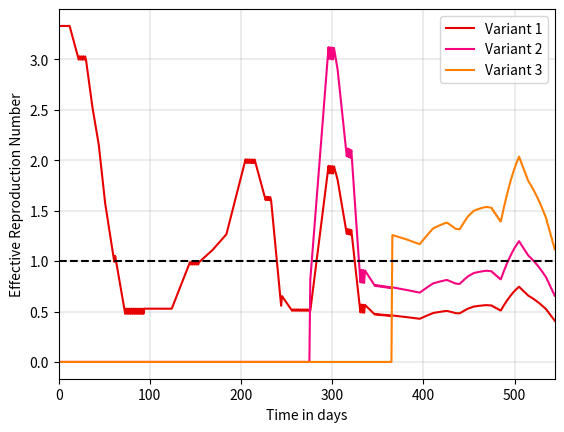
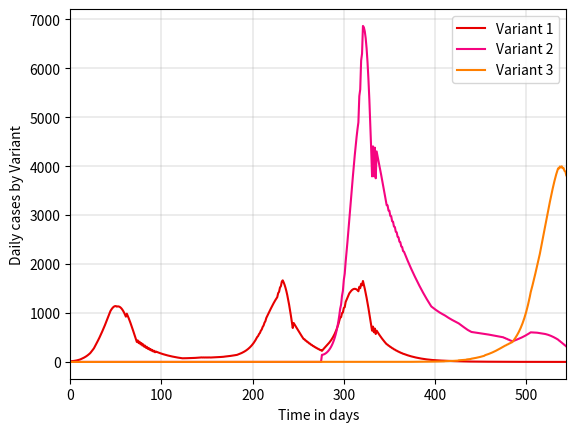
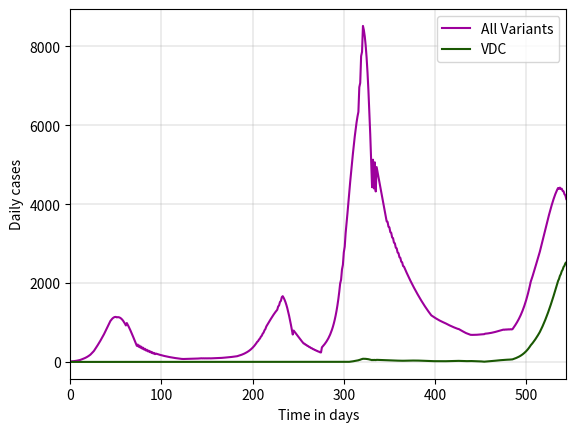
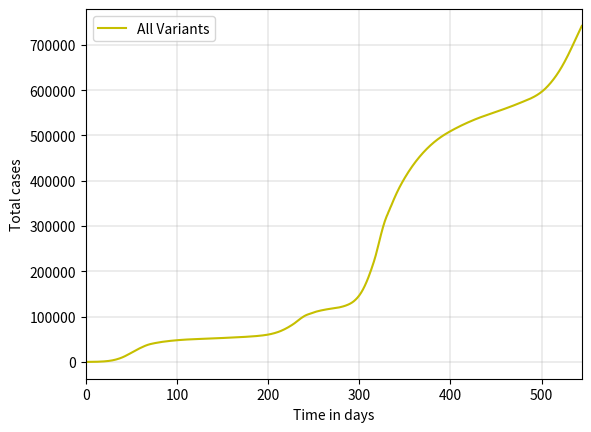
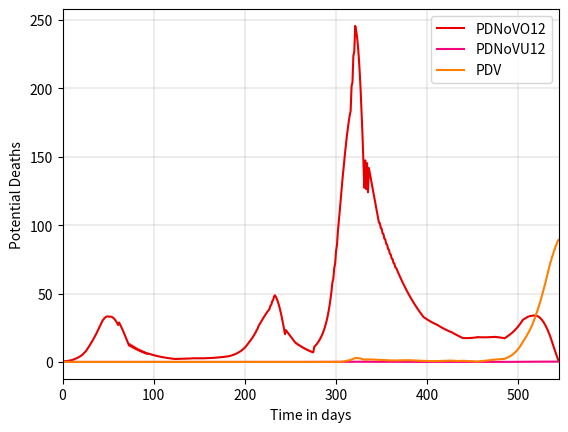

These figures' Python source, in order:
#---Import---#
import math
import numpy as np
import scipy as sp
import matplotlib.pyplot as plt
from matplotlib import animation
import os, csv

#---Functions---#
def RoundUpOrdOfMag(x):
    OrderOfMag = 10**(math.floor(math.log10(x)))
    Answer = math.ceil(x / OrderOfMag) * OrderOfMag

    return Answer

#---Model---#
class SEIRMVEx():
    def __init__(self, start, end, N, S, E1, I1, E2, I2, E3, I3, R, IV, V, beta1, beta2, beta3, D, L, deltaweek1, deltaweek2, deltaweek3, Ctarget, mupop, rhoweek, immunity):
        #self.monthslist = ["January", "February", "March", "April", "May", "June", "July", "August", "Septhember", "October", "November", "December"]
        self.monthslist = ["Mar", "Apr", "May", "Jun", "Jul", "Aug", "Sep", "Oct", "Nov", "Dec", "2021", "Feb", "Mar", "Apr", "May", "Jun", "Jul"]
        self.monthspoints = [0, 30, 62, 94, 124, 154, 184, 216, 245, 276, 306, 335, 365, 395, 425, 455, 485]
        
        self.T = end - start #T is the length of time, not end time
        self.timekeeper = start
        self.stepsize = 0.1 / self.T
        self.numsteps = self.T / self.stepsize
        self.wholenumber = 1
        self.t = np.arange(start,end)
        self.N = N
        self.S = np.array([S])
        self.E1 = np.array([E1])
        self.I1 = np.array([I1])
        self.E2 = np.array([E2])
        self.I2 = np.array([I2])
        self.E3 = np.array([E3])
        self.I3 = np.array([I3])
        self.R = np.array([R])
        self.IV = np.array([IV])
        self.V = np.array([V])
        self.DC1 = np.array([E1 + I1])
        self.DC2 = np.array([E2 + I2])
        self.DC3 = np.array([E3 + I3])
        self.TDC = np.array([E1 + I1 + E2 + I2 + E3 + I3])
        self.VDC = np.array([0])
        self.VDCkeeper = 0
        self.TC = np.array([E1 + I1 + E2 + I2 + E3 + I3 + R])
        self.beta1 = beta1
        self.beta2 = beta2
        self.beta3 = beta3
        self.D = D
        self.L = L
        self.Reff1 = np.array([self.beta1 * self.D])
        self.Reff2 = np.array([self.beta2 * self.D])
        self.Reff3 = np.array([self.beta3 * self.D])
        self.delta1 = deltaweek1 / 7.0
        self.delta2 = deltaweek2 / 7.0
        self.delta3 = deltaweek3 / 7.0
        self.Ctarget = Ctarget
        self.Ckeeper = np.array([self.Ctarget])
        self.C = self.Ckeeper[-1]
        self.mu = mupop / self.N
        self.rho = rhoweek / 7.0
        self.ogrho = self.rho
        self.rhokeeper = np.array([self.rho])
        self.p = 1 - immunity
        self.p2 = 1 - 0.5 * immunity
        self.PDNoVO12 = np.array([0])
        self.PDNoVU12 = np.array([0])
        self.PDV = np.array([0])

    def calc(self):
        S, E1, I1, E2, I2, E3, I3, R, IV, V, Reff1, Reff2, Reff3, DC1, DC2, DC3, TDC, VDC, TC, self.C = self.S[-1], self.E1[-1], self.I1[-1], self.E2[-1], self.I2[-1], self.E3[-1], self.I3[-1], self.R[-1], self.IV[-1], self.V[-1], self.Reff1[-1], self.Reff2[-1], self.Reff3[-1], self.DC1[-1], self.DC2[-1], self.DC3[-1], self.TDC[-1], self.VDC[-1], self.TC[-1], self.Ckeeper[-1] #makes sure always adding to last in sequence
        if self.Ctarget < self.C:
            deltaC = abs(self.Ctarget - self.C) / 10 #tightening takes place over 10 days
        elif self.Ctarget > self.C:
            deltaC = abs(self.Ctarget - self.C) / 20 #loosening takes place over 20 days
        else:
            deltaC = 0

        for i in range(int(self.numsteps)):
            if self.N - (V + IV + self.VDCkeeper) <= 850000: #if cant vaccinate
                self.rho = 0
            else:
                self.rho = self.ogrho #ensures goes back to vaccinating with number given for this section

            S += self.stepsize * (-((self.beta1 * I1 + self.beta2 * I2 + self.beta3 * I3) * self.C * S / self.N) + (self.mu * (self.N - S)) - (self.rho))
            IV += self.stepsize * ((self.rho) - ((self.beta1 * I1 + self.beta2 * I2 + self.beta3 * I3) * self.C * (IV * self.p2) / self.N) - (self.mu * IV))
            V += self.stepsize * ( - ((self.beta1 * I1 + self.beta2 * I2 + self.beta3 * I3) * self.C * (V * self.p) / self.N) - (self.mu * V))
            E1 += self.stepsize * ((self.beta1 * self.C * (S + IV * self.p2 + V * self.p) * I1/self.N) - ((1/self.L) * E1) + self.delta1 - (self.mu * E1))
            I1 += self.stepsize * (((1/self.L) * E1) - ((1/self.D) * I1) - (self.mu * I1))
            E2 += self.stepsize * ((self.beta2 * self.C * (S + IV * self.p2 + V * self.p) * I2/self.N) - ((1/self.L) * E2) + self.delta2 - (self.mu * E2))
            I2 += self.stepsize * (((1/self.L) * E2) - ((1/self.D) * I2) - (self.mu * I2))
            E3 += self.stepsize * ((self.beta3 * self.C * (S + IV * self.p2 + V * self.p) * I3/self.N) - ((1/self.L) * E3) + self.delta3 - (self.mu * E3))
            I3 += self.stepsize * (((1/self.L) * E3) - ((1/self.D) * I3) - (self.mu * I3))
            R += self.stepsize * (((1/self.D) * (I1 + I2 + I3)) - (self.mu * R))
            Reff1 = self.beta1 * self.C * self.D * (S + IV * self.p2 + V * self.p) / self.N
            Reff2 = self.beta2 * self.C * self.D * (S + IV * self.p2 + V * self.p) / self.N
            Reff3 = self.beta3 * self.C * self.D * (S + IV * self.p2 + V * self.p) / self.N
            DC1 = (self.beta1 * self.C * (S + IV * self.p2 + V * self.p) * I1 /self.N) + self.delta1 - (self.mu * (E1 + I1)) #keep an eye on the self.mu part
            DC2 = (self.beta2 * self.C * (S + IV * self.p2 + V * self.p) * I2 /self.N) + self.delta2 - (self.mu * (E2 + I2))
            DC3 = (self.beta3 * self.C * (S + IV * self.p2 + V * self.p) * I3 /self.N) + self.delta3 - (self.mu * (E3 + I3))
            VDC = ((self.beta1 * I1 + self.beta2 * I2 + self.beta3 * I3) * self.C * (V * self.p + IV * self.p2) / self.N)  - (self.mu * (V + IV))
            TDC = DC1 + DC2 + DC3
            TC += self.stepsize * TDC
            self.N += self.stepsize * (self.delta1 + self.delta2 + self.delta3)

            if i * self.stepsize == self.wholenumber: #seperated by days
                if self.t[self.timekeeper + self.wholenumber] > 270: #ensure time period is over recovery period
                    S += (self.TDC[self.timekeeper + self.wholenumber - 270] - self.VDC[self.timekeeper + self.wholenumber - 270])  #add back to susceptible
                    R -= (self.TDC[self.timekeeper + self.wholenumber - 270] - self.VDC[self.timekeeper + self.wholenumber - 270])
                if self.t[self.timekeeper + self.wholenumber] > 14: 
                    V += self.rhokeeper[self.timekeeper + self.wholenumber - 14] + self.VDC[self.timekeeper + self.wholenumber - 14]
                    IV -= self.rhokeeper[self.timekeeper + self.wholenumber - 14] #after 2 weeks fully vaccinated
                    R -= self.VDC[self.timekeeper + self.wholenumber - 14] #ensure those who were vaccinated then infected returned to vaccinated
                    self.VDCkeeper -= self.VDC[self.timekeeper + self.wholenumber - 14]

                #gradual change in C
                if self.C < self.Ctarget:
                    self.C += deltaC
                elif self.C > self.Ctarget:
                    self.C -= deltaC
       
                #calculating potential deaths
                NoV = self.N - (V + IV + self.VDCkeeper) #How many people who are not vaccinated, this will be used to determine IFR (can be made more precise)
                NoVOver12 = NoV - 850000 #using fact that all 0-12 will not be vaccinated, must find fraction to get portion of not vaccinated cases that were under/over 12
                O12Portion = NoVOver12 / NoV
                TDCNoV = TDC - VDC
                PDNoVO12 = O12Portion * TDCNoV * 0.035352 #Potential Deaths for those over 12 and not vaccinated, number comes from weighted average IFR with Delta Variant
                PDNoVU12 = (1 - O12Portion) * TDCNoV * 0.000132 #number from IFR for 0-34 times Delta
                PDV = VDC * 0.035352

                #Appending
                self.S = np.append(self.S, S)
                self.E1 = np.append(self.E1, E1)
                self.I1 = np.append(self.I1, I1)
                self.E2 = np.append(self.E2, E2)
                self.I2 = np.append(self.I2, I2)
                self.E3 = np.append(self.E3, E3)
                self.I3 = np.append(self.I3, I3)
                self.R = np.append(self.R, R)
                self.IV = np.append(self.IV, IV)
                self.V = np.append(self.V, V)
                self.rhokeeper = np.append(self.rhokeeper, self.rho)
                self.Ckeeper = np.append(self.Ckeeper, self.C)
                self.Reff1 = np.append(self.Reff1, Reff1)
                self.Reff2 = np.append(self.Reff2, Reff2)
                self.Reff3 = np.append(self.Reff3, Reff3)
                self.DC1 = np.append(self.DC1, DC1)
                self.DC2 = np.append(self.DC2, DC2)
                self.DC3 = np.append(self.DC3, DC3)
                self.TDC = np.append(self.TDC, TDC)
                self.VDC = np.append(self.VDC, VDC)
                self.VDCkeeper += VDC
                self.TC = np.append(self.TC, TC)
                self.PDNoVO12 = np.append(self.PDNoVO12, PDNoVO12)
                self.PDNoVU12 = np.append(self.PDNoVU12, PDNoVU12)
                self.PDV = np.append(self.PDV, PDV)

                self.wholenumber += 1

        return self.t, self.N, self.S, self.E1, self.I1, self.E2, self.I2, self.E3, self.I3, self.R, self.IV, self.V, self.rhokeeper, self.Ckeeper, self.Reff1, self.Reff2, self.Reff3, self.DC1, self.DC2, self.DC3, self.TDC, self.VDC, self.VDCkeeper, self.TC, self.PDNoVO12, self.PDNoVU12, self.PDV

    def reinitAdd(self, t, end, N, S, E1, I1, E2, I2, E3, I3, R, IV, V, rhokeeper, beta1, beta2, beta3, D, L, Reff1, Reff2, Reff3, DC1, DC2, DC3, TDC, VDC, VDCkeeper, TC, PDNoVO12, PDNoVU12, PDV, deltaweek1, deltaweek2, deltaweek3, Ctarget, Ckeeper, mupop, rhoweek, immunity): #reinits but adds to pre-existing arrays, then calcs it, used as an extension
        self.T = end - t[-1] #T is the length of time, not end time
        self.timekeeper = t[-1]
        self.stepsize = 0.1 / self.T
        self.numsteps = self.T / self.stepsize
        self.wholenumber = 1
        self.t = np.arange(t[0], end)
        self.N = N
        self.S = S
        self.E1 = E1
        self.I1 = I1
        self.E2 = E2
        self.I2 = I2
        self.E3 = E3
        self.I3 = I3
        self.R = R
        self.IV = IV
        self.V = V
        self.DC1 = DC1
        self.DC2 = DC2
        self.DC3 = DC3
        self.TDC = TDC
        self.VDC = VDC
        self.VDCkeeper = VDCkeeper
        self.TC = TC
        self.beta1 = beta1
        self.beta2 = beta2
        self.beta3 = beta3
        self.D = D
        self.L = L
        self.Reff1 = Reff1
        self.Reff2 = Reff2
        self.Reff3 = Reff3
        self.delta1 = deltaweek1 / 7.0
        self.delta2 = deltaweek2 / 7.0
        self.delta3 = deltaweek3 / 7.0
        self.Ctarget = Ctarget
        self.Ckeeper = Ckeeper
        self.C = self.Ckeeper[-1]
        self.mu = mupop / self.N
        self.rho = rhoweek / 7.0
        self.ogrho = self.rho
        self.rhokeeper = rhokeeper
        self.p = 1 - immunity
        self.p2 = 1 - 0.5 * immunity
        self.PDNoVO12 = PDNoVO12
        self.PDNoVU12 = PDNoVU12
        self.PDV = PDV

        return self.calc()

    def plot(self):
        #some calcs:
        RN = RoundUpOrdOfMag(self.N)
        RTDC = RoundUpOrdOfMag(np.amax(self.TDC))

        #---Plotting---#
        plot1 = plt.figure(1)
        plt.plot(self.t, self.S, color = "#1463E0", label='S')
        plt.plot(self.t, self.E1, color = "#AB0000", label='E1')
        plt.plot(self.t, self.I1, color = "#E70000", label='I1')
        plt.plot(self.t, self.E2, color = "#AA0158", label='E2')
        plt.plot(self.t, self.I2, color = "#F50480", label='I2')
        plt.plot(self.t, self.E3, color = "#CE6600", label='E3')
        plt.plot(self.t, self.I3, color = "#FF7F00", label='I3')
        plt.plot(self.t, np.add(np.add(self.R, self.V), self.IV), color = "#05A515", label='R + IV + V')

        plt.xlim(self.t[0], self.t[-1])
        plt.legend()
        plt.xlabel('Time in days')
        plt.ylabel('Active cases')

        plot2 = plt.figure(2)
        plt.plot(self.t, self.Reff1, color = "#E70000", label='Variant 1')
        plt.plot(self.t, self.Reff2, color = "#F50480", label='Variant 2')
        plt.plot(self.t, self.Reff3, color = "#FF7F00", label='Variant 3')
        plt.axline((self.t[0], 1), (self.t[-1], 1), color = 'k', linestyle = '--')

        #plt.ylim(0, 4) #only use when on display mode
        plt.grid(color = '#A4A4A4', linestyle = '-', linewidth = 0.3) 
        plt.xlim(self.t[0], self.t[-1])
        plt.margins(x=0, y=0)
        plt.legend()
        plt.xlabel('Time in days')
        plt.ylabel('Effective Reproduction Number')

        plot3 = plt.figure(3)
        plt.plot(self.t, self.DC1, color = "#E70000", label='Variant 1')
        plt.plot(self.t, self.DC2, color = "#F50480", label='Variant 2')
        plt.plot(self.t, self.DC3, color = "#FF7F00", label='Variant 3')

        #plt.xticks(self.monthspoints, self.monthslist) #only use when on display mode
        #plt.ylim(0, 7000) #only use when on display mode
        plt.grid(color = '#A4A4A4', linestyle = '-', linewidth = 0.3)
        plt.xlim(self.t[0], self.t[-1])
        plt.legend()
        plt.margins(x=0, y=0)
        plt.xlabel('Time in days')
        plt.ylabel('Daily cases by Variant')

        plot4 = plt.figure(4)
        plt.plot(self.t, self.TDC, color = "#9D009C", label='All Variants') #marker='o'
        #plt.plot(self.t, self.VDC, color = "#1A5803", label='VDC')
        #plt.text(30, 1300, "Wave 1: 1150") #Day 50
        #plt.text(210, 1900, "Wave 2: 1690") #Day 223
        #plt.text(300, 8600, "Wave 3: 8550") #Day 321
        #plt.text(450, 2300, "Final Date:\nJuly 22nd: 2000") #Day 506

        #plt.xticks(self.monthspoints, self.monthslist) #only use when on display mode
        #plt.ylim(0, RTDC) #only use when on display mode
        plt.grid(color = '#A4A4A4', linestyle = '-', linewidth = 0.3)
        plt.xlim(self.t[0], self.t[-1])
        plt.legend()
        plt.margins(x=0, y=0)
        plt.xlabel('Time in days')
        plt.ylabel('Daily cases')
        print("Total Cases at end: TDC", np.sum(self.TDC))

        plot5 = plt.figure(5)
        plt.plot(self.t, self.TC, color = "#C6BF00", label='All Variants')

        plt.xlim(self.t[0], self.t[-1])
        plt.legend()
        #plt.xticks(self.monthspoints, self.monthslist) #only use when on display mode
        plt.grid(color = '#A4A4A4', linestyle = '-', linewidth = 0.3) 
        plt.margins(x=0, y=0)
        plt.xlabel('Time in days')
        plt.ylabel('Total cases')

        plot6 = plt.figure(6)
        plt.plot(self.t, self.TC, color = "#C6BF00", label='All Variants')

        #plt.xticks(self.monthspoints, self.monthslist) #only use when on display mode
        plt.xlim(self.t[0], self.t[-1])
        plt.yscale("log")
        plt.legend()
        plt.xlabel('Time in days')
        plt.ylabel('Total cases (Logarithmic)')

        plot7 = plt.figure(7)
        plt.plot(self.t, self.V, color = "#05A515", label='V')
        plt.plot(self.t, self.IV, color = "#C6BF00", label='IV')
        plt.plot(self.t, self.R, color = "#9D009C", label='R')

        plt.xlim(self.t[0], self.t[-1])
        plt.legend()
        plt.xlabel('Time in days')
        plt.ylabel('Vaccination Programme')

        plot8 = plt.figure(8)
        plt.plot(self.t, self.Ckeeper, color = "#9D009C", label='C')

        #plt.xticks(self.monthspoints, self.monthslist) #only use when on display mode
        plt.grid(color = '#A4A4A4', linestyle = '-', linewidth = 0.3) 
        plt.xlim(self.t[0], self.t[-1])
        plt.margins(x=0, y=0)
        plt.ylim(0, 1)
        plt.legend()
        plt.xlabel('Time in days')
        plt.ylabel('Contact Rate')

        plot9 = plt.figure(9)
        Days = ['Jun28 (483)', 'Jul12 (497)', f'Most Recent ({self.t[-1]})']
        Variant1 = [self.DC1[483] * 100 / self.TDC[483], self.DC1[497] * 100 / self.TDC[497], self.DC1[-1] * 100 / self.TDC[-1]]
        Variant2 = [self.DC2[483] * 100 / self.TDC[483], self.DC2[497] * 100 / self.TDC[497], self.DC2[-1] * 100 / self.TDC[-1]]
        Variant3 = [self.DC3[483] * 100 / self.TDC[483], self.DC3[497] * 100 / self.TDC[497], self.DC3[-1] * 100 / self.TDC[-1]]
        plt.bar(Days, Variant1, 0.35, color = "#E70000", label='Variant 1')
        plt.bar(Days, Variant2, 0.35, bottom = Variant1, color = "#F50480", label='Variant 2')
        plt.bar(Days, Variant3, 0.35, bottom = Variant2, color = "#FF7F00", label='Variant 3')

        plt.legend()
        plt.ylabel("Variant% of Total Cases")

        plot10 = plt.figure(10)
        plt.fill_between(self.t, (self.DC1) * 100 / self.TDC, 0, color = "#E70000", label = "Variant 1") 
        plt.fill_between(self.t, (self.DC1 + self.DC2) * 100 / self.TDC, (self.DC1) * 100 / self.TDC, color = "#F50480", label = "Variant 2")
        plt.fill_between(self.t,(self.DC1 + self.DC2 + self.DC3) * 100 / self.TDC,(self.DC1 + self.DC2) * 100 / self.TDC, color = "#FF7F00", label = "Variant 3")
        
        plt.plot(np.array([288, 296]), np.array([50, 50]), color = 'k', linestyle = '--')
        plt.text(270, 55, "Variant 2 50%") #Day 293
        plt.plot(np.array([480, 488]), np.array([50, 50]), color = 'k', linestyle = '--')
        plt.text(460, 55, "Variant 3 50%") #Day 483

        #plt.xticks(self.monthspoints, self.monthslist) #only use when on display mode
        plt.margins(x=0, y=0)
        plt.legend() 
        plt.ylabel("Variant% of Total Cases")


        plt.show()

    def dataplot(self):
        #--plots--#
        #Reff
        plot1 = plt.figure(1)
        plt.plot(self.t, self.Reff1, color = "#E70000", label='Variant 1')
        plt.plot(self.t, self.Reff2, color = "#F50480", label='Variant 2')
        plt.plot(self.t, self.Reff3, color = "#FF7F00", label='Variant 3')
        plt.axline((self.t[0], 1), (self.t[-1], 1), color = 'k', linestyle = '--')

        plt.grid(color = '#A4A4A4', linestyle = '-', linewidth = 0.3) 
        plt.xlim(self.t[0], self.t[-1])
        plt.legend()
        plt.xlabel('Time in days')
        plt.ylabel('Effective Reproduction Number')

        #DC by Variant
        plot2 = plt.figure(2)
        plt.plot(self.t, self.DC1, color = "#E70000", label='Variant 1')
        plt.plot(self.t, self.DC2, color = "#F50480", label='Variant 2')
        plt.plot(self.t, self.DC3, color = "#FF7F00", label='Variant 3')

        plt.grid(color = '#A4A4A4', linestyle = '-', linewidth = 0.3)
        plt.xlim(self.t[0], self.t[-1])
        plt.legend()
        plt.xlabel('Time in days')
        plt.ylabel('Daily cases by Variant')

        #TDC
        plot3 = plt.figure(3)
        plt.plot(self.t, self.TDC, color = "#9D009C", label='All Variants')
        plt.plot(self.t, self.VDC, color = "#1A5803", label='VDC')

        plt.grid(color = '#A4A4A4', linestyle = '-', linewidth = 0.3)
        plt.xlim(self.t[0], self.t[-1])
        plt.legend()
        plt.xlabel('Time in days')
        plt.ylabel('Daily cases')

        #TC
        plot4 = plt.figure(4)
        plt.plot(self.t, self.TC, color = "#C6BF00", label='All Variants')

        plt.xlim(self.t[0], self.t[-1])
        plt.legend()
        plt.grid(color = '#A4A4A4', linestyle = '-', linewidth = 0.3) 
        plt.xlabel('Time in days')
        plt.ylabel('Total cases')

        #PotentialDeaths
        plot5 = plt.figure(5)
        plt.plot(self.t, self.PDNoVO12, color = "#E70000", label='PDNoVO12')
        plt.plot(self.t, self.PDNoVU12, color = "#F50480", label='PDNoVU12')
        plt.plot(self.t, self.PDV, color = "#FF7F00", label='PDV')

        plt.xlim(self.t[0], self.t[-1])
        plt.legend()
        plt.grid(color = '#A4A4A4', linestyle = '-', linewidth = 0.3) 
        plt.xlabel('Time in days')
        plt.ylabel('Potential Deaths')

        #--general--#
        plt.show()

#---Running---#

#--History--#
#March
model = SEIRMVEx(0, 12, 4900000, 4900000, 0, 0, 0, 0, 0, 0, 0, 0, 0, 3.332/10, 0/10, 0/10, 10, 4.7, 100, 0, 0, 1, 157, 0, 0) #start, end, N, S, E1, I1, E2, I2, E3, I3, R, V, beta1, beta2, beta3, D, L, deltaweek1, deltaweek2, deltaweek3, C, mupop, rhoweek, immunity
t, N, S, E1, I1, E2, I2, E3, I3, R, IV, V, rhokeeper, Ckeeper, Reff1, Reff2, Reff3, DC1, DC2, DC3, TDC, VDC, VDCkeeper, TC, PDNoVO12, PDNoVU12, PDV  = model.calc() #return self.t, self.N, self.S, self.E1, self.I1, self.E2, self.I2, self.E3, self.I3, self.R, self.V, self.Reff1, self.Reff2, self.Reff3, self.DC1, self.DC2, self.DC3, self.TDC, self.TC
t, N, S, E1, I1, E2, I2, E3, I3, R, IV, V, rhokeeper, Ckeeper, Reff1, Reff2, Reff3, DC1, DC2, DC3, TDC, VDC, VDCkeeper, TC, PDNoVO12, PDNoVU12, PDV = model.reinitAdd(t, 30, N, S, E1, I1, E2, I2, E3, I3, R, IV, V, rhokeeper, 3.332/10, 0/10, 0/10, 10, 4.7, Reff1, Reff2, Reff3, DC1, DC2, DC3, TDC, VDC, VDCkeeper, TC, PDNoVO12, PDNoVU12, PDV, 120, 0, 0, 0.9, Ckeeper, 157, 0, 0)#t, end, N, S, E1, I1, E2, I2, E3, I3, R, V, beta1, beta2, beta3, D, L, Reff1, Reff2, Reff3, DC1, DC2, DC3, TDC, TC, deltaweek1, deltaweek2, deltaweek3, C, mupop, rhoweek, immunity
#April
t, N, S, E1, I1, E2, I2, E3, I3, R, IV, V, rhokeeper, Ckeeper, Reff1, Reff2, Reff3, DC1, DC2, DC3, TDC, VDC, VDCkeeper, TC, PDNoVO12, PDNoVU12, PDV = model.reinitAdd(t, 37, N, S, E1, I1, E2, I2, E3, I3, R, IV, V, rhokeeper, 3.332/10, 0/10, 0/10, 10, 4.7, Reff1, Reff2, Reff3, DC1, DC2, DC3, TDC, VDC, VDCkeeper, TC, PDNoVO12, PDNoVU12, PDV, 80, 0, 0, 0.7, Ckeeper, 157, 0, 0)#t, end, N, S, E1, I1, E2, I2, E3, I3, R, V, beta1, beta2, beta3, D, L, Reff1, Reff2, Reff3, DC1, DC2, DC3, TDC, TC, deltaweek1, deltaweek2, deltaweek3, C, mupop, rhoweek, immunity
t, N, S, E1, I1, E2, I2, E3, I3, R, IV, V, rhokeeper, Ckeeper, Reff1, Reff2, Reff3, DC1, DC2, DC3, TDC, VDC, VDCkeeper, TC, PDNoVO12, PDNoVU12, PDV = model.reinitAdd(t, 44, N, S, E1, I1, E2, I2, E3, I3, R, IV, V, rhokeeper, 3.332/10, 0/10, 0/10, 10, 4.7, Reff1, Reff2, Reff3, DC1, DC2, DC3, TDC, VDC, VDCkeeper, TC, PDNoVO12, PDNoVU12, PDV, 60, 0, 0, 0.6, Ckeeper, 157, 0, 0)#t, end, N, S, E1, I1, E2, I2, E3, I3, R, V, beta1, beta2, beta3, D, L, Reff1, Reff2, Reff3, DC1, DC2, DC3, TDC, TC, deltaweek1, deltaweek2, deltaweek3, C, mupop, rhoweek, immunity
t, N, S, E1, I1, E2, I2, E3, I3, R, IV, V, rhokeeper, Ckeeper, Reff1, Reff2, Reff3, DC1, DC2, DC3, TDC, VDC, VDCkeeper, TC, PDNoVO12, PDNoVU12, PDV = model.reinitAdd(t, 51, N, S, E1, I1, E2, I2, E3, I3, R, IV, V, rhokeeper, 3.332/10, 0/10, 0/10, 10, 4.7, Reff1, Reff2, Reff3, DC1, DC2, DC3, TDC, VDC, VDCkeeper, TC, PDNoVO12, PDNoVU12, PDV, 40, 0, 0, 0.4, Ckeeper, 157, 0, 0)#t, end, N, S, E1, I1, E2, I2, E3, I3, R, V, beta1, beta2, beta3, D, L, Reff1, Reff2, Reff3, DC1, DC2, DC3, TDC, TC, deltaweek1, deltaweek2, deltaweek3, C, mupop, rhoweek, immunity
t, N, S, E1, I1, E2, I2, E3, I3, R, IV, V, rhokeeper, Ckeeper, Reff1, Reff2, Reff3, DC1, DC2, DC3, TDC, VDC, VDCkeeper, TC, PDNoVO12, PDNoVU12, PDV = model.reinitAdd(t, 62, N, S, E1, I1, E2, I2, E3, I3, R, IV, V, rhokeeper, 3.332/10, 0/10, 0/10, 10, 4.7, Reff1, Reff2, Reff3, DC1, DC2, DC3, TDC, VDC, VDCkeeper, TC, PDNoVO12, PDNoVU12, PDV, 0, 0, 0, 0.3, Ckeeper, 157, 0, 0)#t, end, N, S, E1, I1, E2, I2, E3, I3, R, V, beta1, beta2, beta3, D, L, Reff1, Reff2, Reff3, DC1, DC2, DC3, TDC, TC, deltaweek1, deltaweek2, deltaweek3, C, mupop, rhoweek, immunity
#May
t, N, S, E1, I1, E2, I2, E3, I3, R, IV, V, rhokeeper, Ckeeper, Reff1, Reff2, Reff3, DC1, DC2, DC3, TDC, VDC, VDCkeeper, TC, PDNoVO12, PDNoVU12, PDV = model.reinitAdd(t, 94, N, S, E1, I1, E2, I2, E3, I3, R, IV, V, rhokeeper, 3.332/10, 0/10, 0/10, 10, 4.7, Reff1, Reff2, Reff3, DC1, DC2, DC3, TDC, VDC, VDCkeeper, TC, PDNoVO12, PDNoVU12, PDV, 0, 0, 0, 0.16, Ckeeper, 157, 0, 0)#t, end, N, S, E1, I1, E2, I2, E3, I3, R, V, beta1, beta2, beta3, D, L, Reff1, Reff2, Reff3, DC1, DC2, DC3, TDC, TC, deltaweek1, deltaweek2, deltaweek3, C, mupop, rhoweek, immunity
#June
t, N, S, E1, I1, E2, I2, E3, I3, R, IV, V, rhokeeper, Ckeeper, Reff1, Reff2, Reff3, DC1, DC2, DC3, TDC, VDC, VDCkeeper, TC, PDNoVO12, PDNoVU12, PDV = model.reinitAdd(t, 124, N, S, E1, I1, E2, I2, E3, I3, R, IV, V, rhokeeper, 3.332/10, 0/10, 0/10, 10, 4.7, Reff1, Reff2, Reff3, DC1, DC2, DC3, TDC, VDC, VDCkeeper, TC, PDNoVO12, PDNoVU12, PDV, 7, 0, 0, 0.16, Ckeeper, 157, 0, 0)#t, end, N, S, E1, I1, E2, I2, E3, I3, R, V, beta1, beta2, beta3, D, L, Reff1, Reff2, Reff3, DC1, DC2, DC3, TDC, TC, deltaweek1, deltaweek2, deltaweek3, C, mupop, rhoweek, immunity
#July
t, N, S, E1, I1, E2, I2, E3, I3, R, IV, V, rhokeeper, Ckeeper, Reff1, Reff2, Reff3, DC1, DC2, DC3, TDC, VDC, VDCkeeper, TC, PDNoVO12, PDNoVU12, PDV = model.reinitAdd(t, 154, N, S, E1, I1, E2, I2, E3, I3, R, IV, V, rhokeeper, 3.332/10, 0/10, 0/10, 10, 4.7, Reff1, Reff2, Reff3, DC1, DC2, DC3, TDC, VDC, VDCkeeper, TC, PDNoVO12, PDNoVU12, PDV, 25, 0, 0, 0.3, Ckeeper, 157, 0, 0)#t, end, N, S, E1, I1, E2, I2, E3, I3, R, V, beta1, beta2, beta3, D, L, Reff1, Reff2, Reff3, DC1, DC2, DC3, TDC, TC, deltaweek1, deltaweek2, deltaweek3, C, mupop, rhoweek, immunity
#August
t, N, S, E1, I1, E2, I2, E3, I3, R, IV, V, rhokeeper, Ckeeper, Reff1, Reff2, Reff3, DC1, DC2, DC3, TDC, VDC, VDCkeeper, TC, PDNoVO12, PDNoVU12, PDV = model.reinitAdd(t, 169, N, S, E1, I1, E2, I2, E3, I3, R, IV, V, rhokeeper, 3.332/10, 0/10, 0/10, 10, 4.7, Reff1, Reff2, Reff3, DC1, DC2, DC3, TDC, VDC, VDCkeeper, TC, PDNoVO12, PDNoVU12, PDV, 12, 0, 0, 0.35, Ckeeper, 157, 0, 0)#t, end, N, S, E1, I1, E2, I2, E3, I3, R, V, beta1, beta2, beta3, D, L, Reff1, Reff2, Reff3, DC1, DC2, DC3, TDC, TC, deltaweek1, deltaweek2, deltaweek3, C, mupop, rhoweek, immunity
t, N, S, E1, I1, E2, I2, E3, I3, R, IV, V, rhokeeper, Ckeeper, Reff1, Reff2, Reff3, DC1, DC2, DC3, TDC, VDC, VDCkeeper, TC, PDNoVO12, PDNoVU12, PDV = model.reinitAdd(t, 184, N, S, E1, I1, E2, I2, E3, I3, R, IV, V, rhokeeper, 3.332/10, 0/10, 0/10, 10, 4.7, Reff1, Reff2, Reff3, DC1, DC2, DC3, TDC, VDC, VDCkeeper, TC, PDNoVO12, PDNoVU12, PDV, 25, 0, 0, 0.4, Ckeeper, 157, 0, 0)#t, end, N, S, E1, I1, E2, I2, E3, I3, R, V, beta1, beta2, beta3, D, L, Reff1, Reff2, Reff3, DC1, DC2, DC3, TDC, TC, deltaweek1, deltaweek2, deltaweek3, C, mupop, rhoweek, immunity
#September
t, N, S, E1, I1, E2, I2, E3, I3, R, IV, V, rhokeeper, Ckeeper, Reff1, Reff2, Reff3, DC1, DC2, DC3, TDC, VDC, VDCkeeper, TC, PDNoVO12, PDNoVU12, PDV = model.reinitAdd(t, 216, N, S, E1, I1, E2, I2, E3, I3, R, IV, V, rhokeeper, 3.332/10, 0/10, 0/10, 10, 4.7, Reff1, Reff2, Reff3, DC1, DC2, DC3, TDC, VDC, VDCkeeper, TC, PDNoVO12, PDNoVU12, PDV, 50, 0, 0, 0.6, Ckeeper, 157, 0, 0)#t, end, N, S, E1, I1, E2, I2, E3, I3, R, V, beta1, beta2, beta3, D, L, Reff1, Reff2, Reff3, DC1, DC2, DC3, TDC, TC, deltaweek1, deltaweek2, deltaweek3, C, mupop, rhoweek, immunity
#October
t, N, S, E1, I1, E2, I2, E3, I3, R, IV, V, rhokeeper, Ckeeper, Reff1, Reff2, Reff3, DC1, DC2, DC3, TDC, VDC, VDCkeeper, TC, PDNoVO12, PDNoVU12, PDV = model.reinitAdd(t, 233, N, S, E1, I1, E2, I2, E3, I3, R, IV, V, rhokeeper, 3.332/10, 0/10, 0/10, 10, 4.7, Reff1, Reff2, Reff3, DC1, DC2, DC3, TDC, VDC, VDCkeeper, TC, PDNoVO12, PDNoVU12, PDV, 70, 0, 0, 0.5, Ckeeper, 157, 0, 0)#t, end, N, S, E1, I1, E2, I2, E3, I3, R, V, beta1, beta2, beta3, D, L, Reff1, Reff2, Reff3, DC1, DC2, DC3, TDC, TC, deltaweek1, deltaweek2, deltaweek3, C, mupop, rhoweek, immunity
t, N, S, E1, I1, E2, I2, E3, I3, R, IV, V, rhokeeper, Ckeeper, Reff1, Reff2, Reff3, DC1, DC2, DC3, TDC, VDC, VDCkeeper, TC, PDNoVO12, PDNoVU12, PDV = model.reinitAdd(t, 245, N, S, E1, I1, E2, I2, E3, I3, R, IV, V, rhokeeper, 3.332/10, 0/10, 0/10, 10, 4.7, Reff1, Reff2, Reff3, DC1, DC2, DC3, TDC, VDC, VDCkeeper, TC, PDNoVO12, PDNoVU12, PDV, 40, 0, 0, 0.2, Ckeeper, 157, 0, 0)#t, end, N, S, E1, I1, E2, I2, E3, I3, R, V, beta1, beta2, beta3, D, L, Reff1, Reff2, Reff3, DC1, DC2, DC3, TDC, TC, deltaweek1, deltaweek2, deltaweek3, C, mupop, rhoweek, immunity
#November
t, N, S, E1, I1, E2, I2, E3, I3, R, IV, V, rhokeeper, Ckeeper, Reff1, Reff2, Reff3, DC1, DC2, DC3, TDC, VDC, VDCkeeper, TC, PDNoVO12, PDNoVU12, PDV = model.reinitAdd(t, 276, N, S, E1, I1, E2, I2, E3, I3, R, IV, V, rhokeeper, 3.332/10, 0/10, 0/10, 10, 4.7, Reff1, Reff2, Reff3, DC1, DC2, DC3, TDC, VDC, VDCkeeper, TC, PDNoVO12, PDNoVU12, PDV, 20, 0, 0, 0.16, Ckeeper, 157, 0, 0)#t, end, N, S, E1, I1, E2, I2, E3, I3, R, V, beta1, beta2, beta3, D, L, Reff1, Reff2, Reff3, DC1, DC2, DC3, TDC, TC, deltaweek1, deltaweek2, deltaweek3, C, mupop, rhoweek, immunity
#December
t, N, S, E1, I1, E2, I2, E3, I3, R, IV, V, rhokeeper, Ckeeper, Reff1, Reff2, Reff3, DC1, DC2, DC3, TDC, VDC, VDCkeeper, TC, PDNoVO12, PDNoVU12, PDV = model.reinitAdd(t, 302, N, S, E1, I1, E2, I2, E3, I3, R, IV, V, rhokeeper, 3.332/10, 5.35/10, 0/10, 10, 4.7, Reff1, Reff2, Reff3, DC1, DC2, DC3, TDC, VDC, VDCkeeper, TC, PDNoVO12, PDNoVU12, PDV, 20, 1000, 0, 0.6, Ckeeper, 157, 0, 0)#t, end, N, S, E1, I1, E2, I2, E3, I3, R, V, beta1, beta2, beta3, D, L, Reff1, Reff2, Reff3, DC1, DC2, DC3, TDC, TC, deltaweek1, deltaweek2, deltaweek3, C, mupop, rhoweek, immunity
t, N, S, E1, I1, E2, I2, E3, I3, R, IV, V, rhokeeper, Ckeeper, Reff1, Reff2, Reff3, DC1, DC2, DC3, TDC, VDC, VDCkeeper, TC, PDNoVO12, PDNoVU12, PDV = model.reinitAdd(t, 306, N, S, E1, I1, E2, I2, E3, I3, R, IV, V, rhokeeper, 3.332/10, 5.35/10, 0/10, 10, 4.7, Reff1, Reff2, Reff3, DC1, DC2, DC3, TDC, VDC, VDCkeeper, TC, PDNoVO12, PDNoVU12, PDV, 20, 700, 0, 0.5, Ckeeper, 157, 0, 0)#t, end, N, S, E1, I1, E2, I2, E3, I3, R, V, beta1, beta2, beta3, D, L, Reff1, Reff2, Reff3, DC1, DC2, DC3, TDC, TC, deltaweek1, deltaweek2, deltaweek3, C, mupop, rhoweek, immunity
#January
t, N, S, E1, I1, E2, I2, E3, I3, R, IV, V, rhokeeper, Ckeeper, Reff1, Reff2, Reff3, DC1, DC2, DC3, TDC, VDC, VDCkeeper, TC, PDNoVO12, PDNoVU12, PDV = model.reinitAdd(t, 321, N, S, E1, I1, E2, I2, E3, I3, R, IV, V, rhokeeper, 3.332/10, 5.35/10, 0/10, 10, 4.7, Reff1, Reff2, Reff3, DC1, DC2, DC3, TDC, VDC, VDCkeeper, TC, PDNoVO12, PDNoVU12, PDV, 10, 700, 0, 0.4, Ckeeper, 157, 38000, 0.9)#t, end, N, S, E1, I1, E2, I2, E3, I3, R, V, beta1, beta2, beta3, D, L, Reff1, Reff2, Reff3, DC1, DC2, DC3, TDC, TC, deltaweek1, deltaweek2, deltaweek3, C, mupop, rhoweek, immunity
t, N, S, E1, I1, E2, I2, E3, I3, R, IV, V, rhokeeper, Ckeeper, Reff1, Reff2, Reff3, DC1, DC2, DC3, TDC, VDC, VDCkeeper, TC, PDNoVO12, PDNoVU12, PDV = model.reinitAdd(t, 336, N, S, E1, I1, E2, I2, E3, I3, R, IV, V, rhokeeper, 3.332/10, 5.35/10, 0/10, 10, 4.7, Reff1, Reff2, Reff3, DC1, DC2, DC3, TDC, VDC, VDCkeeper, TC, PDNoVO12, PDNoVU12, PDV, 0, 100, 0, 0.16, Ckeeper, 157, 38000, 0.9)#t, end, N, S, E1, I1, E2, I2, E3, I3, R, V, beta1, beta2, beta3, D, L, Reff1, Reff2, Reff3, DC1, DC2, DC3, TDC, TC, deltaweek1, deltaweek2, deltaweek3, C, mupop, rhoweek, immunity
#February
t, N, S, E1, I1, E2, I2, E3, I3, R, IV, V, rhokeeper, Ckeeper, Reff1, Reff2, Reff3, DC1, DC2, DC3, TDC, VDC, VDCkeeper, TC, PDNoVO12, PDNoVU12, PDV = model.reinitAdd(t, 366, N, S, E1, I1, E2, I2, E3, I3, R, IV, V, rhokeeper, 3.332/10, 5.35/10, 0/10, 10, 4.7, Reff1, Reff2, Reff3, DC1, DC2, DC3, TDC, VDC, VDCkeeper, TC, PDNoVO12, PDNoVU12, PDV, 0, 0, 0, 0.16, Ckeeper, 157, 38000, 0.9)#t, end, N, S, E1, I1, E2, I2, E3, I3, R, V, beta1, beta2, beta3, D, L, Reff1, Reff2, Reff3, DC1, DC2, DC3, TDC, TC, deltaweek1, deltaweek2, deltaweek3, C, mupop, rhoweek, immunity
#March
t, N, S, E1, I1, E2, I2, E3, I3, R, IV, V, rhokeeper, Ckeeper, Reff1, Reff2, Reff3, DC1, DC2, DC3, TDC, VDC, VDCkeeper, TC, PDNoVO12, PDNoVU12, PDV = model.reinitAdd(t, 396, N, S, E1, I1, E2, I2, E3, I3, R, IV, V, rhokeeper, 3.332/10, 5.35/10, 9.095/10, 10, 4.7, Reff1, Reff2, Reff3, DC1, DC2, DC3, TDC, VDC, VDCkeeper, TC, PDNoVO12, PDNoVU12, PDV, 0, 0, 10, 0.16, Ckeeper, 157, 75000, 0.9)#t, end, N, S, E1, I1, E2, I2, E3, I3, R, V, beta1, beta2, beta3, D, L, Reff1, Reff2, Reff3, DC1, DC2, DC3, TDC, TC, deltaweek1, deltaweek2, deltaweek3, C, mupop, rhoweek, immunity
#April
t, N, S, E1, I1, E2, I2, E3, I3, R, IV, V, rhokeeper, Ckeeper, Reff1, Reff2, Reff3, DC1, DC2, DC3, TDC, VDC, VDCkeeper, TC, PDNoVO12, PDNoVU12, PDV = model.reinitAdd(t, 411, N, S, E1, I1, E2, I2, E3, I3, R, IV, V, rhokeeper, 3.332/10, 5.35/10, 9.095/10, 10, 4.7, Reff1, Reff2, Reff3, DC1, DC2, DC3, TDC, VDC, VDCkeeper, TC, PDNoVO12, PDNoVU12, PDV, 0, 0, 20, 0.2, Ckeeper, 157, 85000, 0.9)#t, end, N, S, E1, I1, E2, I2, E3, I3, R, V, beta1, beta2, beta3, D, L, Reff1, Reff2, Reff3, DC1, DC2, DC3, TDC, TC, deltaweek1, deltaweek2, deltaweek3, C, mupop, rhoweek, immunity
t, N, S, E1, I1, E2, I2, E3, I3, R, IV, V, rhokeeper, Ckeeper, Reff1, Reff2, Reff3, DC1, DC2, DC3, TDC, VDC, VDCkeeper, TC, PDNoVO12, PDNoVU12, PDV = model.reinitAdd(t, 426, N, S, E1, I1, E2, I2, E3, I3, R, IV, V, rhokeeper, 3.332/10, 5.35/10, 9.095/10, 10, 4.7, Reff1, Reff2, Reff3, DC1, DC2, DC3, TDC, VDC, VDCkeeper, TC, PDNoVO12, PDNoVU12, PDV, 0, 0, 40, 0.22, Ckeeper, 157, 165000, 0.9)#t, end, N, S, E1, I1, E2, I2, E3, I3, R, V, beta1, beta2, beta3, D, L, Reff1, Reff2, Reff3, DC1, DC2, DC3, TDC, TC, deltaweek1, deltaweek2, deltaweek3, C, mupop, rhoweek, immunity
#May
t, N, S, E1, I1, E2, I2, E3, I3, R, IV, V, rhokeeper, Ckeeper, Reff1, Reff2, Reff3, DC1, DC2, DC3, TDC, VDC, VDCkeeper, TC, PDNoVO12, PDNoVU12, PDV = model.reinitAdd(t, 435, N, S, E1, I1, E2, I2, E3, I3, R, IV, V, rhokeeper, 3.332/10, 5.35/10, 9.095/10, 10, 4.7, Reff1, Reff2, Reff3, DC1, DC2, DC3, TDC, VDC, VDCkeeper, TC, PDNoVO12, PDNoVU12, PDV, 0, 0, 80, 0.22, Ckeeper, 157, 165000, 0.9)#t, end, N, S, E1, I1, E2, I2, E3, I3, R, V, beta1, beta2, beta3, D, L, Reff1, Reff2, Reff3, DC1, DC2, DC3, TDC, TC, deltaweek1, deltaweek2, deltaweek3, C, mupop, rhoweek, immunity
t, N, S, E1, I1, E2, I2, E3, I3, R, IV, V, rhokeeper, Ckeeper, Reff1, Reff2, Reff3, DC1, DC2, DC3, TDC, VDC, VDCkeeper, TC, PDNoVO12, PDNoVU12, PDV = model.reinitAdd(t, 440, N, S, E1, I1, E2, I2, E3, I3, R, IV, V, rhokeeper, 3.332/10, 5.35/10, 9.095/10, 10, 4.7, Reff1, Reff2, Reff3, DC1, DC2, DC3, TDC, VDC, VDCkeeper, TC, PDNoVO12, PDNoVU12, PDV, 0, 0, 120, 0.25, Ckeeper, 157, 280000, 0.9)#t, end, N, S, E1, I1, E2, I2, E3, I3, R, V, beta1, beta2, beta3, D, L, Reff1, Reff2, Reff3, DC1, DC2, DC3, TDC, TC, deltaweek1, deltaweek2, deltaweek3, C, mupop, rhoweek, immunity
t, N, S, E1, I1, E2, I2, E3, I3, R, IV, V, rhokeeper, Ckeeper, Reff1, Reff2, Reff3, DC1, DC2, DC3, TDC, VDC, VDCkeeper, TC, PDNoVO12, PDNoVU12, PDV = model.reinitAdd(t, 455, N, S, E1, I1, E2, I2, E3, I3, R, IV, V, rhokeeper, 3.332/10, 5.35/10, 9.095/10, 10, 4.7, Reff1, Reff2, Reff3, DC1, DC2, DC3, TDC, VDC, VDCkeeper, TC, PDNoVO12, PDNoVU12, PDV, 0, 0, 150, 0.3, Ckeeper, 157, 95000, 0.9)#t, end, N, S, E1, I1, E2, I2, E3, I3, R, V, beta1, beta2, beta3, D, L, Reff1, Reff2, Reff3, DC1, DC2, DC3, TDC, TC, deltaweek1, deltaweek2, deltaweek3, C, mupop, rhoweek, immunity
#June
t, N, S, E1, I1, E2, I2, E3, I3, R, IV, V, rhokeeper, Ckeeper, Reff1, Reff2, Reff3, DC1, DC2, DC3, TDC, VDC, VDCkeeper, TC, PDNoVO12, PDNoVU12, PDV = model.reinitAdd(t, 485, N, S, E1, I1, E2, I2, E3, I3, R, IV, V, rhokeeper, 3.332/10, 5.35/10, 9.095/10, 10, 4.7, Reff1, Reff2, Reff3, DC1, DC2, DC3, TDC, VDC, VDCkeeper, TC, PDNoVO12, PDNoVU12, PDV, 0, 0, 200, 0.33, Ckeeper, 157, 170000, 0.9)#t, end, N, S, E1, I1, E2, I2, E3, I3, R, V, beta1, beta2, beta3, D, L, Reff1, Reff2, Reff3, DC1, DC2, DC3, TDC, TC, deltaweek1, deltaweek2, deltaweek3, C, mupop, rhoweek, immunity
#July
t, N, S, E1, I1, E2, I2, E3, I3, R, IV, V, rhokeeper, Ckeeper, Reff1, Reff2, Reff3, DC1, DC2, DC3, TDC, VDC, VDCkeeper, TC, PDNoVO12, PDNoVU12, PDV = model.reinitAdd(t, 507, N, S, E1, I1, E2, I2, E3, I3, R, IV, V, rhokeeper, 3.332/10, 5.35/10, 9.095/10, 10, 4.7, Reff1, Reff2, Reff3, DC1, DC2, DC3, TDC, VDC, VDCkeeper, TC, PDNoVO12, PDNoVU12, PDV, 0, 0, 200, 0.6, Ckeeper, 157, 180000, 0.9)#t, end, N, S, E1, I1, E2, I2, E3, I3, R, V, beta1, beta2, beta3, D, L, Reff1, Reff2, Reff3, DC1, DC2, DC3, TDC, TC, deltaweek1, deltaweek2, deltaweek3, C, mupop, rhoweek, immunity
t, N, S, E1, I1, E2, I2, E3, I3, R, IV, V, rhokeeper, Ckeeper, Reff1, Reff2, Reff3, DC1, DC2, DC3, TDC, VDC, VDCkeeper, TC, PDNoVO12, PDNoVU12, PDV = model.reinitAdd(t, 515, N, S, E1, I1, E2, I2, E3, I3, R, IV, V, rhokeeper, 3.332/10, 5.35/10, 9.095/10, 10, 4.7, Reff1, Reff2, Reff3, DC1, DC2, DC3, TDC, VDC, VDCkeeper, TC, PDNoVO12, PDNoVU12, PDV, 0, 0, 220, 0.62, Ckeeper, 157, 180000, 0.9)#t, end, N, S, E1, I1, E2, I2, E3, I3, R, V, beta1, beta2, beta3, D, L, Reff1, Reff2, Reff3, DC1, DC2, DC3, TDC, TC, deltaweek1, deltaweek2, deltaweek3, C, mupop, rhoweek, immunity

#-writing to file-#
data = [t, S, E1, I1, E2, I2, E3, I3, R, IV, V, rhokeeper, Ckeeper, Reff1, Reff2, Reff3, DC1, DC2, DC3, TDC, VDC, TC, PDNoVO12, PDNoVU12, PDV]
with open("HistoryEndJuly.csv", "w", newline="") as csvfile:
            writer = csv.writer(csvfile, delimiter = ",")
            for array in data:
                writer.writerow(array.tolist()) #writes each row at a time

#-reading file-#
newdata = []
with open("HistoryEndJuly.csv", newline="") as csvfile:
    reader = csv.reader(csvfile, delimiter=",")
    for row in reader:
        newdata.append(row)

for x, list in enumerate(newdata):
    for y, string in enumerate(list):
        if x == 0:
            newdata[x][y] = int(string)
        else:
            newdata[x][y] = float(string)

#-reinitialise model after reading-#
model = SEIRMVEx(0, 12, 4900000, 4900000, 0, 0, 0, 0, 0, 0, 0, 0, 0, 3.332/10, 0/10, 0/10, 10, 4.7, 100, 0, 0, 1, 157, 0, 0)
t, S, E1, I1, E2, I2, E3, I3, R, IV, V, rhokeeper, Ckeeper, Reff1, Reff2, Reff3, DC1, DC2, DC3, TDC, VDC, TC, PDNoVO12, PDNoVU12, PDV = np.array(newdata[0]), np.array(newdata[1]), np.array(newdata[2]), np.array(newdata[3]), np.array(newdata[4]), np.array(newdata[5]), np.array(newdata[6]), np.array(newdata[7]), np.array(newdata[8]), np.array(newdata[9]), np.array(newdata[10]), np.array(newdata[11]), np.array(newdata[12]), np.array(newdata[13]), np.array(newdata[14]), np.array(newdata[15]), np.array(newdata[16]), np.array(newdata[17]), np.array(newdata[18]), np.array(newdata[19]), np.array(newdata[20]), np.array(newdata[21]), np.array(newdata[22]), np.array(newdata[23]), np.array(newdata[24])
N, VDCkeeper = 4910377.714300612, 6970.914876131299
t, N, S, E1, I1, E2, I2, E3, I3, R, IV, V, rhokeeper, Ckeeper, Reff1, Reff2, Reff3, DC1, DC2, DC3, TDC, VDC, VDCkeeper, TC, PDNoVO12, PDNoVU12, PDV = model.reinitAdd(t, 515, N, S, E1, I1, E2, I2, E3, I3, R, IV, V, rhokeeper, 3.332/10, 5.35/10, 9.095/10, 10, 4.7, Reff1, Reff2, Reff3, DC1, DC2, DC3, TDC, VDC, VDCkeeper, TC, PDNoVO12, PDNoVU12, PDV, 0, 0, 220, 0.62, Ckeeper, 157, 180000, 0.9)#t, end, N, S, E1, I1, E2, I2, E3, I3, R, V, beta1, beta2, beta3, D, L, Reff1, Reff2, Reff3, DC1, DC2, DC3, TDC, TC, deltaweek1, deltaweek2, deltaweek3, C, mupop, rhoweek, immunity

#--Future--#
#August
t, N, S, E1, I1, E2, I2, E3, I3, R, IV, V, rhokeeper, Ckeeper, Reff1, Reff2, Reff3, DC1, DC2, DC3, TDC, VDC, VDCkeeper, TC, PDNoVO12, PDNoVU12, PDV = model.reinitAdd(t, 545, N, S, E1, I1, E2, I2, E3, I3, R, IV, V, rhokeeper, 3.332/10, 5.35/10, 9.095/10, 10, 4.7, Reff1, Reff2, Reff3, DC1, DC2, DC3, TDC, VDC, VDCkeeper, TC, PDNoVO12, PDNoVU12, PDV, 0, 0, 230, 0.7, Ckeeper, 157, 180000, 0.9)#t, end, N, S, E1, I1, E2, I2, E3, I3, R, V, beta1, beta2, beta3, D, L, Reff1, Reff2, Reff3, DC1, DC2, DC3, TDC, TC, deltaweek1, deltaweek2, deltaweek3, C, mupop, rhoweek, immunity
##September
#t, N, S, E1, I1, E2, I2, E3, I3, R, IV, V, rhokeeper, Ckeeper, Reff1, Reff2, Reff3, DC1, DC2, DC3, TDC, VDC, VDCkeeper, TC = model.reinitAdd(t, 575, N, S, E1, I1, E2, I2, E3, I3, R, IV, V, rhokeeper, 3.332/10, 5.35/10, 9.095/10, 10, 4.7, Reff1, Reff2, Reff3, DC1, DC2, DC3, TDC, VDC, VDCkeeper, TC, 0, 0, 270, 0.8, Ckeeper, 157, 90000, 0.9)#t, end, N, S, E1, I1, E2, I2, E3, I3, R, V, beta1, beta2, beta3, D, L, Reff1, Reff2, Reff3, DC1, DC2, DC3, TDC, TC, deltaweek1, deltaweek2, deltaweek3, C, mupop, rhoweek, immunity
##October
#t, N, S, E1, I1, E2, I2, E3, I3, R, IV, V, rhokeeper, Ckeeper, Reff1, Reff2, Reff3, DC1, DC2, DC3, TDC, VDC, VDCkeeper, TC = model.reinitAdd(t, 605, N, S, E1, I1, E2, I2, E3, I3, R, IV, V, rhokeeper, 3.332/10, 5.35/10, 9.095/10, 10, 4.7, Reff1, Reff2, Reff3, DC1, DC2, DC3, TDC, VDC, VDCkeeper, TC, 0, 0, 270, 0.8, Ckeeper, 157, 80000, 0.9)#t, end, N, S, E1, I1, E2, I2, E3, I3, R, V, beta1, beta2, beta3, D, L, Reff1, Reff2, Reff3, DC1, DC2, DC3, TDC, TC, deltaweek1, deltaweek2, deltaweek3, C, mupop, rhoweek, immunity
##November
#t, N, S, E1, I1, E2, I2, E3, I3, R, IV, V, rhokeeper, Ckeeper, Reff1, Reff2, Reff3, DC1, DC2, DC3, TDC, VDC, VDCkeeper, TC = model.reinitAdd(t, 635, N, S, E1, I1, E2, I2, E3, I3, R, IV, V, rhokeeper, 3.332/10, 5.35/10, 9.095/10, 10, 4.7, Reff1, Reff2, Reff3, DC1, DC2, DC3, TDC, VDC, VDCkeeper, TC, 0, 0, 400, 0.6, Ckeeper, 157, 210000, 0.9)#t, end, N, S, E1, I1, E2, I2, E3, I3, R, V, beta1, beta2, beta3, D, L, Reff1, Reff2, Reff3, DC1, DC2, DC3, TDC, TC, deltaweek1, deltaweek2, deltaweek3, C, mupop, rhoweek, immunity
##December
#t, N, S, E1, I1, E2, I2, E3, I3, R, IV, V, rhokeeper, Ckeeper, Reff1, Reff2, Reff3, DC1, DC2, DC3, TDC, VDC, VDCkeeper, TC = model.reinitAdd(t, 665, N, S, E1, I1, E2, I2, E3, I3, R, IV, V, rhokeeper, 3.332/10, 5.35/10, 9.095/10, 10, 4.7, Reff1, Reff2, Reff3, DC1, DC2, DC3, TDC, VDC, VDCkeeper, TC, 0, 0, 400, 0.6, Ckeeper, 157, 210000, 0.9)#t, end, N, S, E1, I1, E2, I2, E3, I3, R, V, beta1, beta2, beta3, D, L, Reff1, Reff2, Reff3, DC1, DC2, DC3, TDC, TC, deltaweek1, deltaweek2, deltaweek3, C, mupop, rhoweek, immunity
##January
#t, N, S, E1, I1, E2, I2, E3, I3, R, IV, V, rhokeeper, Ckeeper, Reff1, Reff2, Reff3, DC1, DC2, DC3, TDC, VDC, VDCkeeper, TC = model.reinitAdd(t, 696, N, S, E1, I1, E2, I2, E3, I3, R, IV, V, rhokeeper, 3.332/10, 5.35/10, 9.095/10, 10, 4.7, Reff1, Reff2, Reff3, DC1, DC2, DC3, TDC, VDC, VDCkeeper, TC, 0, 0, 500, 0.6, Ckeeper, 157, 210000, 0.9)#t, end, N, S, E1, I1, E2, I2, E3, I3, R, V, beta1, beta2, beta3, D, L, Reff1, Reff2, Reff3, DC1, DC2, DC3, TDC, TC, deltaweek1, deltaweek2, deltaweek3, C, mupop, rhoweek, immunity
##test
#t, N, S, E1, I1, E2, I2, E3, I3, R, IV, V, rhokeeper, Ckeeper, Reff1, Reff2, Reff3, DC1, DC2, DC3, TDC, VDC, VDCkeeper, TC = model.reinitAdd(t, 1200, N, S, E1, I1, E2, I2, E3, I3, R, IV, V, rhokeeper, 3.332/10, 5.35/10, 9.095/10, 10, 4.7, Reff1, Reff2, Reff3, DC1, DC2, DC3, TDC, VDC, VDCkeeper, TC, 0, 0, 500, 0.7, Ckeeper, 157, 90000, 0.9)#t, end, N, S, E1, I1, E2, I2, E3, I3, R, V, beta1, beta2, beta3, D, L, Reff1, Reff2, Reff3, DC1, DC2, DC3, TDC, TC, deltaweek1, deltaweek2, deltaweek3, C, mupop, rhoweek, immunity

#--info--#
print("Total Population:", N)
print("Total Vaccinated:", V[-1] + IV[-1] + VDCkeeper)
print("Total Not Vaccinated:", N - (V[-1] + IV[-1] + VDCkeeper))
print("Sum TDC:", np.sum(TDC))
print(f"Jun28 (483): Delta {DC3[483]*100/TDC[483]}% and Alpha {DC2[483]*100/TDC[483]}%")
print(f"Jul12 (497): Delta {DC3[497]*100/TDC[497]}% and Alpha {DC2[497]*100/TDC[497]}%")
print(f"Most Recent ({t[-1]}): Delta {DC3[-1]*100/TDC[-1]}% and Alpha {DC2[-1]*100/TDC[-1]}%")
print("From end July onwards, how many deaths from vaccinated:", np.sum(VDC[515:]) * 0.003182)
print("From end July onwards, how many deaths from non-vaccinated 12+:", (np.sum(TDC[515:]) - np.sum(VDC[515:])) * 0.035352 * 0.24)
print("From end July onwards, how many deaths from non-vaccinated below 12:", (np.sum(TDC[515:]) - np.sum(VDC[515:])) * 0.00004 * 3.3 * 0.76)
print("PDNoVO12:", PDNoVO12)
print("PDNoVU12:", PDNoVU12)
print("PDV:", PDV)

#--plotting--#
model.dataplot()

#--notes--#
#show difference in 1100000 and 850000 for non vaccinated, and 90% 92% 95% immunity
#possibly have the 0-12 group be in a different susceptible?
